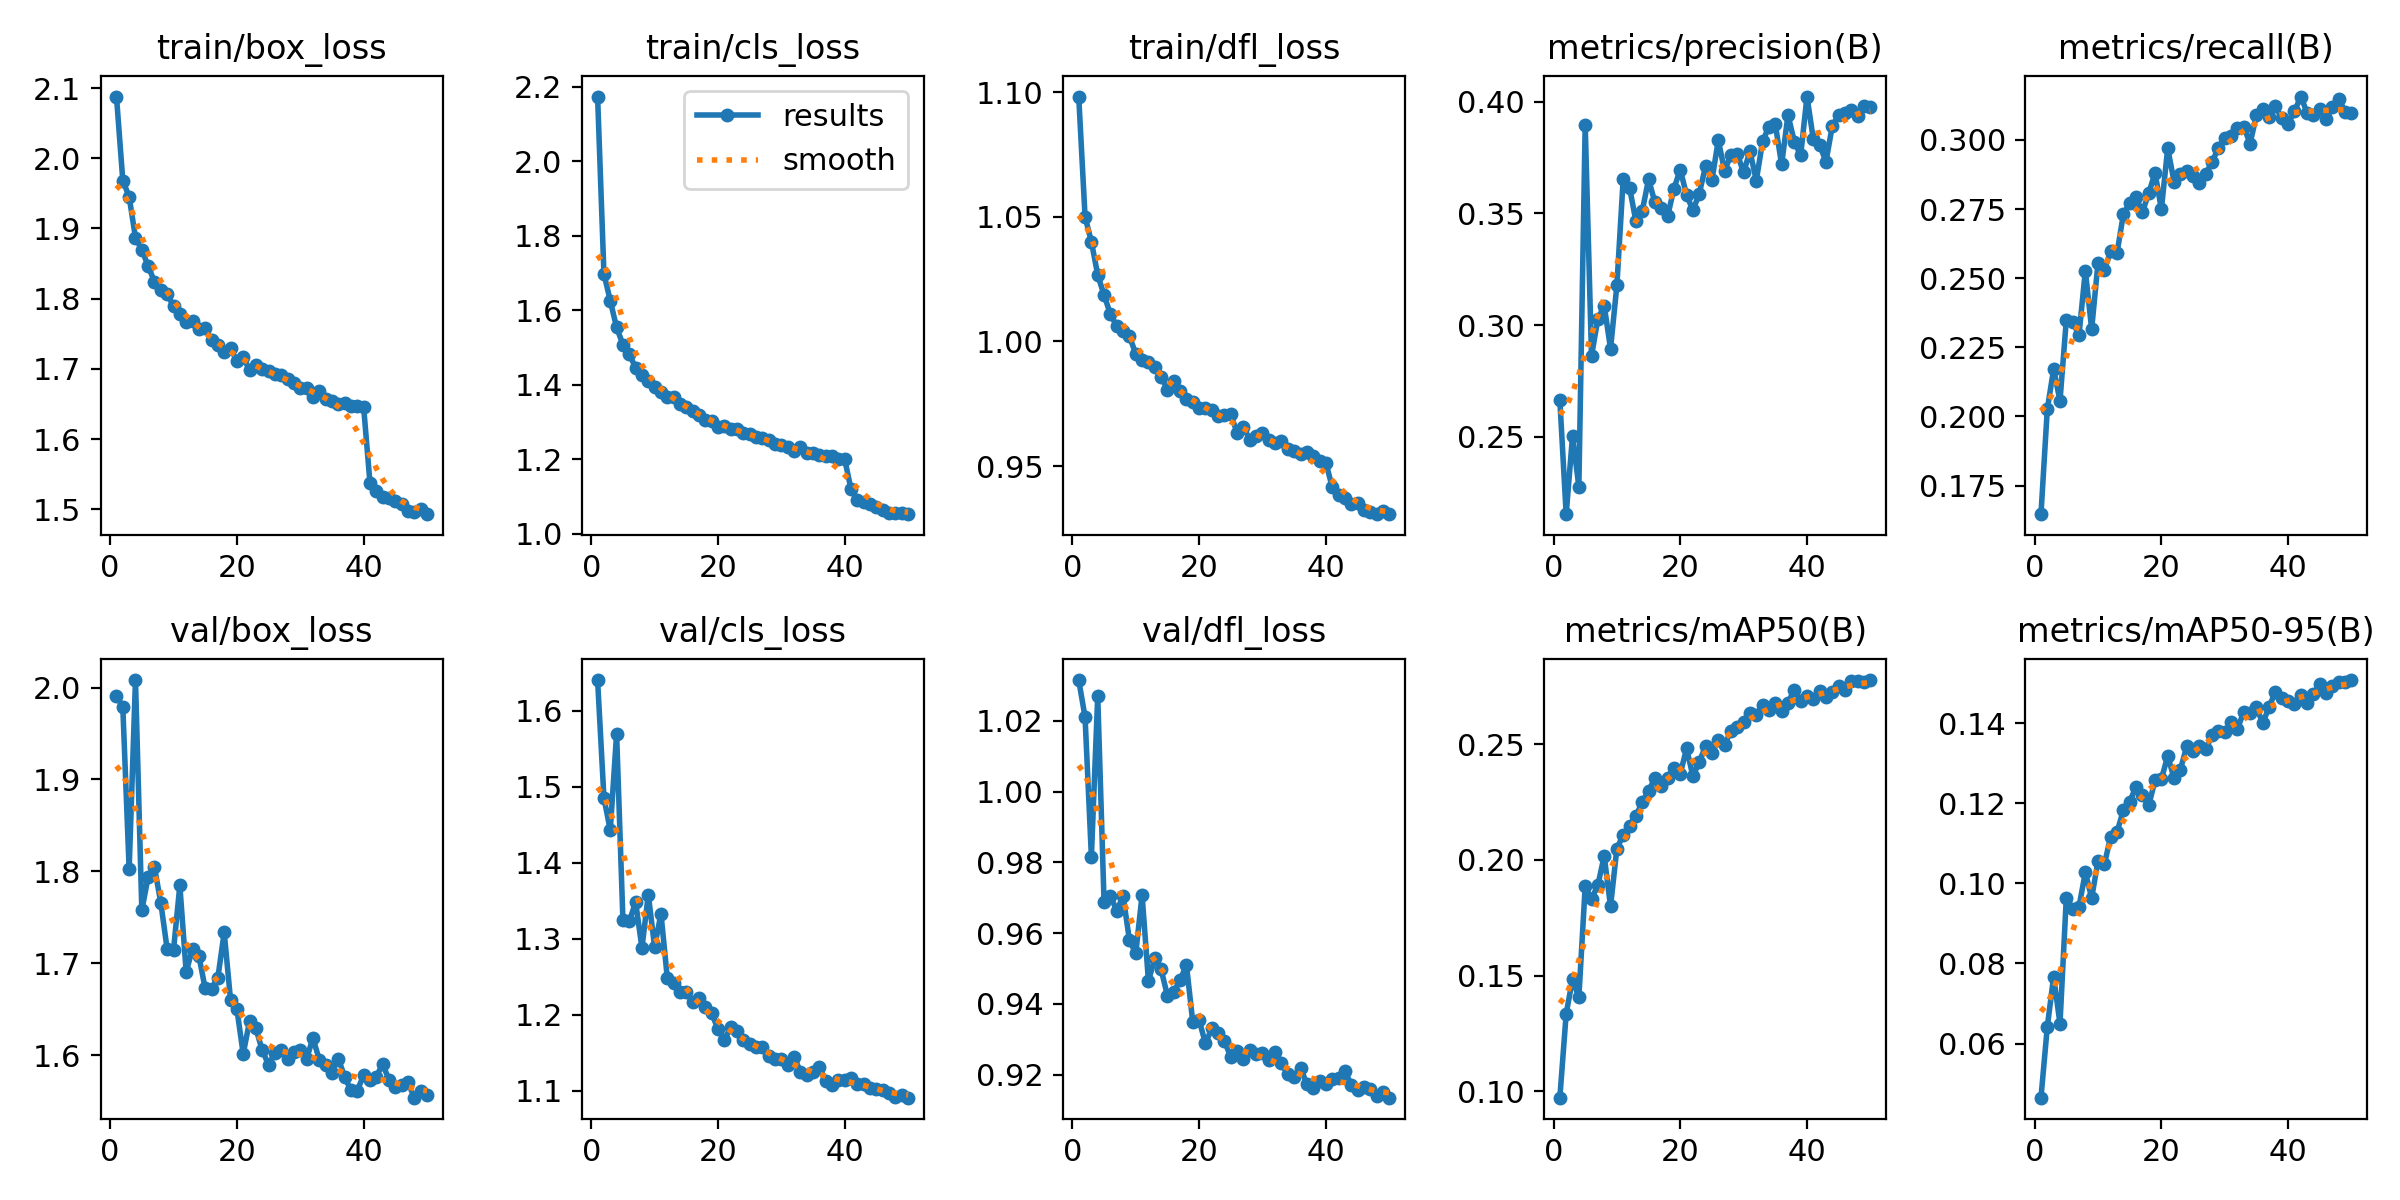

The table this chart was drawn from, first rows:
epoch, time, train/box_loss, train/cls_loss, train/dfl_loss, metrics/precision(B), metrics/recall(B), metrics/mAP50(B), metrics/mAP50-95(B), val/box_loss, val/cls_loss, val/dfl_loss, lr/pg0, lr/pg1, lr/pg2
1, 59.8, 2.088, 2.174, 1.098, 0.2664, 0.1646, 0.0972, 0.0465, 1.991, 1.641, 1.032, 0.0003325, 0.0003325, 0.06708
2, 91.52, 1.968, 1.698, 1.05, 0.2154, 0.2026, 0.1335, 0.06419, 1.979, 1.486, 1.021, 0.0006527, 0.0006527, 0.03407
3, 122.4, 1.945, 1.626, 1.04, 0.2503, 0.2171, 0.1484, 0.07667, 1.803, 1.443, 0.9816, 0.0009596, 0.0009596, 0.001042
4, 153.5, 1.887, 1.554, 1.027, 0.2277, 0.2056, 0.1407, 0.06498, 2.008, 1.57, 1.027, 0.0009406, 0.0009406, 0.0009406
5, 184, 1.87, 1.508, 1.019, 0.3895, 0.2349, 0.1885, 0.0964, 1.758, 1.325, 0.9687, 0.0009208, 0.0009208, 0.0009208
6, 215.1, 1.846, 1.481, 1.011, 0.2862, 0.2341, 0.1831, 0.09354, 1.794, 1.323, 0.9705, 0.000901, 0.000901, 0.000901
7, 246, 1.824, 1.446, 1.006, 0.3027, 0.2294, 0.1891, 0.09411, 1.804, 1.348, 0.9663, 0.0008812, 0.0008812, 0.0008812
8, 276.9, 1.813, 1.427, 1.004, 0.3087, 0.2527, 0.2017, 0.1027, 1.766, 1.288, 0.9704, 0.0008614, 0.0008614, 0.0008614
9, 307.9, 1.807, 1.411, 1.002, 0.2894, 0.2316, 0.1799, 0.09636, 1.715, 1.358, 0.958, 0.0008416, 0.0008416, 0.0008416
10, 339.2, 1.789, 1.395, 0.9951, 0.3178, 0.2555, 0.2049, 0.1056, 1.714, 1.289, 0.9542, 0.0008218, 0.0008218, 0.0008218
11, 370.2, 1.778, 1.382, 0.9927, 0.3654, 0.253, 0.2108, 0.1047, 1.785, 1.333, 0.9708, 0.000802, 0.000802, 0.000802
12, 401.4, 1.767, 1.367, 0.9919, 0.3615, 0.2597, 0.2149, 0.1116, 1.691, 1.249, 0.9464, 0.0007822, 0.0007822, 0.0007822
13, 432.6, 1.768, 1.368, 0.9897, 0.3465, 0.2591, 0.2189, 0.1128, 1.716, 1.242, 0.9528, 0.0007624, 0.0007624, 0.0007624
14, 463.6, 1.756, 1.347, 0.9859, 0.351, 0.2731, 0.225, 0.1182, 1.708, 1.23, 0.9497, 0.0007426, 0.0007426, 0.0007426
15, 494.9, 1.758, 1.341, 0.9807, 0.3652, 0.2772, 0.2299, 0.1204, 1.672, 1.231, 0.9423, 0.0007228, 0.0007228, 0.0007228
16, 526, 1.741, 1.33, 0.9841, 0.3549, 0.2793, 0.2352, 0.1241, 1.672, 1.217, 0.9434, 0.000703, 0.000703, 0.000703
17, 556.9, 1.734, 1.318, 0.9799, 0.3523, 0.2739, 0.2321, 0.1219, 1.684, 1.223, 0.9467, 0.0006832, 0.0006832, 0.0006832
18, 587.6, 1.724, 1.304, 0.977, 0.3486, 0.2807, 0.2356, 0.1195, 1.733, 1.21, 0.951, 0.0006634, 0.0006634, 0.0006634
19, 619.1, 1.729, 1.303, 0.9757, 0.3609, 0.2881, 0.2398, 0.1257, 1.66, 1.202, 0.9348, 0.0006436, 0.0006436, 0.0006436
20, 650.1, 1.711, 1.288, 0.9731, 0.3696, 0.275, 0.2372, 0.126, 1.65, 1.181, 0.9353, 0.0006238, 0.0006238, 0.0006238
21, 681.3, 1.717, 1.289, 0.9734, 0.3581, 0.297, 0.2482, 0.1317, 1.601, 1.167, 0.9288, 0.000604, 0.000604, 0.000604
22, 712.5, 1.698, 1.282, 0.9724, 0.3514, 0.2849, 0.2362, 0.1263, 1.637, 1.184, 0.933, 0.0005842, 0.0005842, 0.0005842
23, 743.8, 1.706, 1.28, 0.97, 0.3587, 0.2878, 0.2424, 0.1284, 1.629, 1.179, 0.9317, 0.0005644, 0.0005644, 0.0005644
24, 774.9, 1.7, 1.271, 0.9704, 0.3711, 0.2889, 0.2492, 0.1342, 1.605, 1.167, 0.9295, 0.0005446, 0.0005446, 0.0005446
25, 806.2, 1.696, 1.268, 0.9707, 0.3648, 0.2869, 0.2463, 0.133, 1.589, 1.162, 0.9248, 0.0005248, 0.0005248, 0.0005248
26, 837.2, 1.692, 1.259, 0.9633, 0.3826, 0.2846, 0.2518, 0.1343, 1.602, 1.157, 0.9266, 0.000505, 0.000505, 0.000505
27, 868, 1.691, 1.257, 0.9657, 0.369, 0.2877, 0.2498, 0.1335, 1.606, 1.158, 0.9243, 0.0004852, 0.0004852, 0.0004852
28, 899.1, 1.686, 1.251, 0.9606, 0.3762, 0.292, 0.2557, 0.1369, 1.596, 1.146, 0.9269, 0.0004654, 0.0004654, 0.0004654
29, 930.3, 1.68, 1.242, 0.9619, 0.3765, 0.2972, 0.2575, 0.1381, 1.603, 1.142, 0.9257, 0.0004456, 0.0004456, 0.0004456
30, 961.3, 1.673, 1.237, 0.9633, 0.3683, 0.3008, 0.2597, 0.1378, 1.605, 1.143, 0.926, 0.0004258, 0.0004258, 0.0004258
31, 992.3, 1.673, 1.233, 0.9605, 0.3778, 0.3013, 0.2635, 0.1402, 1.596, 1.134, 0.9242, 0.000406, 0.000406, 0.000406
32, 1024, 1.66, 1.221, 0.9593, 0.3646, 0.3044, 0.2628, 0.1385, 1.618, 1.145, 0.9265, 0.0003862, 0.0003862, 0.0003862
33, 1054, 1.669, 1.234, 0.9602, 0.3822, 0.3048, 0.2671, 0.1428, 1.595, 1.125, 0.9231, 0.0003664, 0.0003664, 0.0003664
34, 1085, 1.657, 1.217, 0.9567, 0.3887, 0.2987, 0.265, 0.1426, 1.589, 1.122, 0.92, 0.0003466, 0.0003466, 0.0003466
35, 1116, 1.654, 1.215, 0.9559, 0.3898, 0.3089, 0.268, 0.1439, 1.58, 1.125, 0.9194, 0.0003268, 0.0003268, 0.0003268
36, 1147, 1.649, 1.212, 0.9549, 0.3718, 0.3112, 0.2643, 0.14, 1.596, 1.131, 0.922, 0.000307, 0.000307, 0.000307
37, 1178, 1.651, 1.209, 0.9557, 0.394, 0.3082, 0.268, 0.144, 1.576, 1.113, 0.9173, 0.0002872, 0.0002872, 0.0002872
38, 1209, 1.646, 1.208, 0.9541, 0.3821, 0.3123, 0.2736, 0.1478, 1.561, 1.108, 0.9162, 0.0002674, 0.0002674, 0.0002674
39, 1240, 1.647, 1.201, 0.9521, 0.3759, 0.3078, 0.2688, 0.1462, 1.561, 1.115, 0.9181, 0.0002476, 0.0002476, 0.0002476
40, 1271, 1.646, 1.199, 0.9514, 0.4022, 0.3058, 0.2708, 0.1455, 1.578, 1.114, 0.9173, 0.0002278, 0.0002278, 0.0002278
41, 1304, 1.538, 1.119, 0.9415, 0.3832, 0.3103, 0.2697, 0.1448, 1.573, 1.117, 0.9186, 0.000208, 0.000208, 0.000208
42, 1334, 1.526, 1.091, 0.9385, 0.3805, 0.3157, 0.2731, 0.1471, 1.576, 1.109, 0.9191, 0.0001882, 0.0001882, 0.0001882
43, 1365, 1.517, 1.086, 0.9372, 0.3731, 0.3099, 0.2704, 0.1451, 1.59, 1.109, 0.9209, 0.0001684, 0.0001684, 0.0001684
44, 1395, 1.516, 1.079, 0.9346, 0.3892, 0.3089, 0.2725, 0.1473, 1.573, 1.104, 0.9172, 0.0001486, 0.0001486, 0.0001486
45, 1426, 1.511, 1.072, 0.935, 0.3938, 0.3111, 0.275, 0.1497, 1.565, 1.103, 0.9157, 0.0001288, 0.0001288, 0.0001288
46, 1457, 1.507, 1.064, 0.9324, 0.3948, 0.3074, 0.2736, 0.1474, 1.567, 1.101, 0.9164, 0.000109, 0.000109, 0.000109
47, 1488, 1.498, 1.056, 0.9316, 0.3964, 0.312, 0.2774, 0.1492, 1.57, 1.098, 0.916, 8.92e-05, 8.92e-05, 8.92e-05
48, 1518, 1.496, 1.055, 0.9308, 0.3937, 0.315, 0.2774, 0.1503, 1.554, 1.093, 0.9139, 6.94e-05, 6.94e-05, 6.94e-05
49, 1548, 1.5, 1.054, 0.9318, 0.398, 0.3101, 0.277, 0.1502, 1.561, 1.094, 0.915, 4.96e-05, 4.96e-05, 4.96e-05
50, 1578, 1.493, 1.052, 0.9307, 0.3974, 0.3096, 0.2778, 0.1507, 1.556, 1.091, 0.9134, 2.98e-05, 2.98e-05, 2.98e-05
